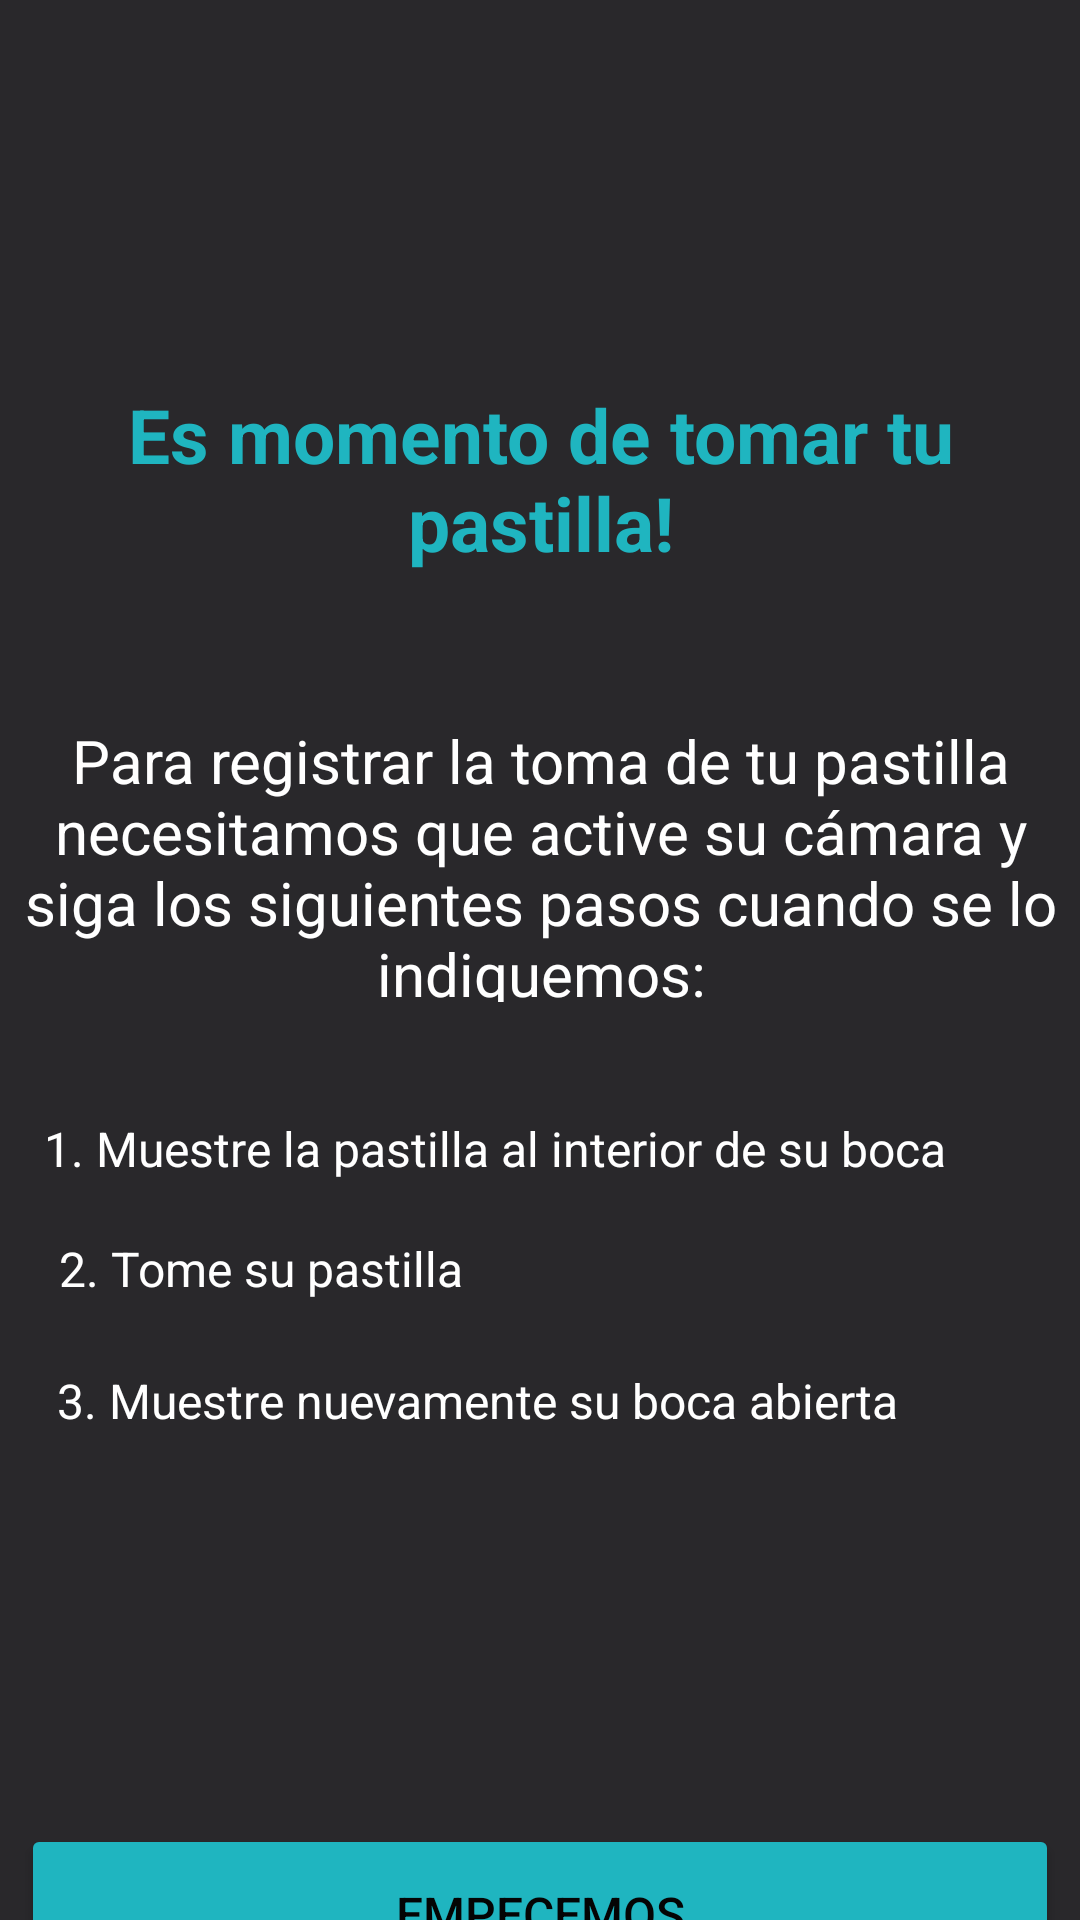

Layout XML and referenced resources for this Android screen:
<!-- AndroidManifest.xml: application theme Theme.PillPop -->
<!-- res/layout/activity_toma_pastilla_view.xml -->
<?xml version="1.0" encoding="utf-8"?>
<androidx.constraintlayout.widget.ConstraintLayout xmlns:android="http://schemas.android.com/apk/res/android"
    xmlns:app="http://schemas.android.com/apk/res-auto"
    xmlns:tools="http://schemas.android.com/tools"
    android:id="@+id/EmpezarTomaBtn"
    android:layout_width="match_parent"
    android:layout_height="match_parent"
    android:background="#29282B"
    tools:context=".TomaPastillaView">

    <TextView
        android:id="@+id/texto"
        android:layout_width="362dp"
        android:layout_height="94dp"
        android:layout_marginTop="240dp"
        android:text="Para registrar la toma de tu pastilla necesitamos que active su cámara y siga los siguientes pasos cuando se lo indiquemos:"
        android:textAlignment="center"
        android:textColor="#FFFFFF"
        android:textSize="20sp"
        app:layout_constraintEnd_toEndOf="parent"
        app:layout_constraintStart_toStartOf="parent"
        app:layout_constraintTop_toTopOf="parent" />

    <TextView
        android:id="@+id/momento"
        android:layout_width="364dp"
        android:layout_height="62dp"
        android:layout_marginTop="128dp"
        android:text="Es momento de tomar tu pastilla!"
        android:textAlignment="center"
        android:textColor="#1FB5C0"
        android:textSize="25sp"
        android:textStyle="bold"
        app:layout_constraintEnd_toEndOf="parent"
        app:layout_constraintStart_toStartOf="parent"
        app:layout_constraintTop_toTopOf="parent" />

    <TextView
        android:id="@+id/paso1text"
        android:layout_width="331dp"
        android:layout_height="26dp"
        android:layout_marginTop="372dp"
        android:text="1. Muestre la pastilla al interior de su boca "
        android:textColor="#FFFFFF"
        android:textSize="16sp"
        app:layout_constraintEnd_toEndOf="parent"
        app:layout_constraintStart_toStartOf="parent"
        app:layout_constraintTop_toTopOf="parent" />

    <TextView
        android:id="@+id/paso2text"
        android:layout_width="321dp"
        android:layout_height="32dp"
        android:layout_marginTop="412dp"
        android:text="2. Tome su pastilla"
        android:textColor="#FFFFFF"
        android:textSize="16sp"
        app:layout_constraintEnd_toEndOf="parent"
        app:layout_constraintStart_toStartOf="parent"
        app:layout_constraintTop_toTopOf="parent" />

    <TextView
        android:id="@+id/paso3text"
        android:layout_width="322dp"
        android:layout_height="23dp"
        android:layout_marginTop="456dp"
        android:text="3. Muestre nuevamente su boca abierta"
        android:textColor="#FFFFFF"
        android:textSize="16sp"
        app:layout_constraintEnd_toEndOf="parent"
        app:layout_constraintStart_toStartOf="parent"
        app:layout_constraintTop_toTopOf="parent" />

    <Button
        android:id="@+id/empezarbtn"
        android:layout_width="346dp"
        android:layout_height="60dp"
        android:layout_marginTop="608dp"
        android:backgroundTint="#1FB5C0"
        android:text="Empecemos"
        android:textColor="#040404"
        android:textSize="16sp"
        app:layout_constraintEnd_toEndOf="parent"
        app:layout_constraintStart_toStartOf="parent"
        app:layout_constraintTop_toTopOf="parent" />
</androidx.constraintlayout.widget.ConstraintLayout>
<!-- resources referenced by this layout -->
<resources>
  <style name="Theme.PillPop" parent="Base.Theme.PillPop">
          
      </style>
  <style name="Base.Theme.PillPop" parent="Theme.MaterialComponents.Light.NoActionBar">
          
          <item name="colorPrimary">@color/colorTurquesa</item>
          <item name="colorPrimaryVariant">@color/colorTurquesaDark</item>
          <item name="colorSecondary">@color/colorAccent</item>
          <item name="colorOnPrimary">@android:color/white
          </item> 
          <item name="colorOnSecondary">@android:color/black
          </item> 
  
          
          <item name="android:windowBackground">@android:color/white</item>
  
          
          <item name="android:statusBarColor">@color/gris_tab</item>
  
          
          <item name="floatingActionButtonStyle">@style/CustomFloatingActionButton</item>
      </style>
  <color name="gris_tab">#323233</color>
  <style name="CustomFloatingActionButton" parent="Widget.MaterialComponents.FloatingActionButton">
          
          <item name="backgroundTint">@color/colorTurquesa</item>
          
          <item name="rippleColor">@color/colorTurquesaDark</item>
          
          <item name="elevation">6dp</item>
          
          <item name="fabSize">normal</item>
          
          <item name="tint">@android:color/white</item>
      </style>
  <!-- not gathered from this repository: default colours our renderer supplied (Android Studio template values) -->
  <color name="colorAccent">#FF03DAC5</color>
</resources>
